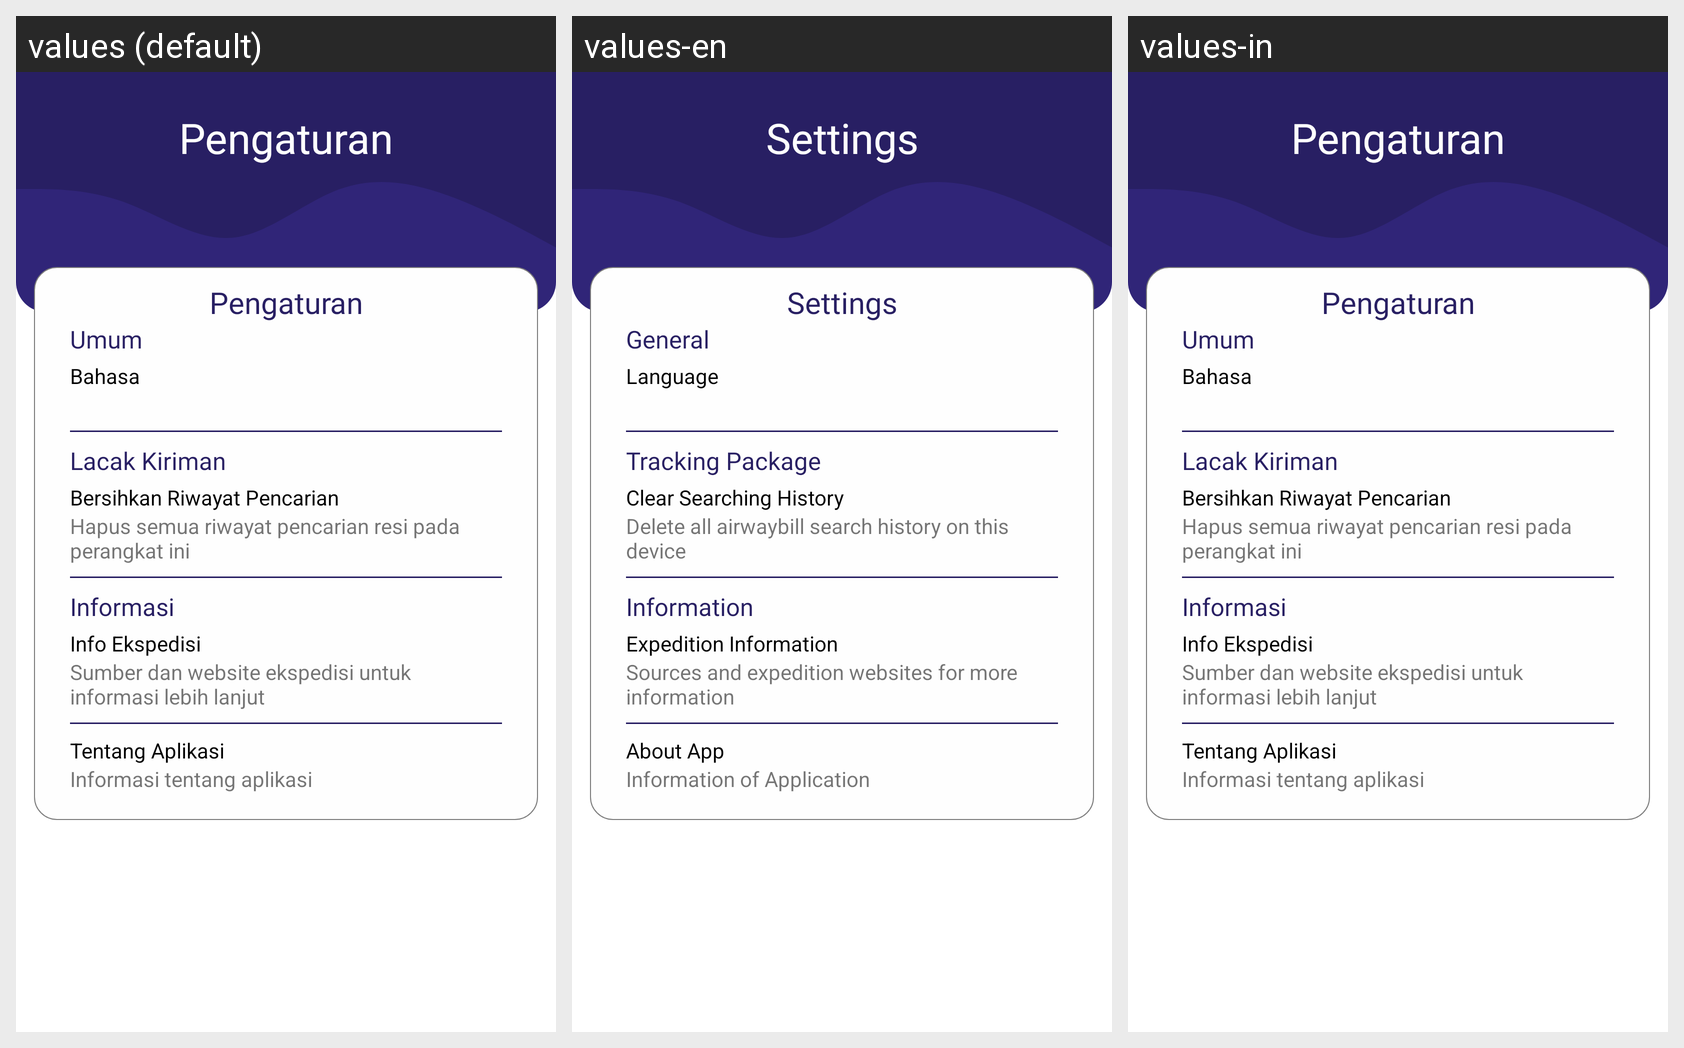

Here is an Android app screen in its default locale and in the app's own translations. Write out the translated-string differences for the strings that appear on this screen.
Android screen res/layout/setting_fragment.xml rendered under 3 locales, left to right: values (default), values-en, values-in. Device: Nexus 5 (rendered at 1080×1920; each locale shown at half size, 540×960, under a caption strip naming it); theme AppTheme.
Strings drawn on this screen, with the default value and each locale's value (text and hints the layout hard-codes, and strings that could not be matched under every locale, appear in the picture but are not listed):

setting
  values: Pengaturan
  values-en: Settings
  values-in: Pengaturan  [not translated; the default value is used]

general
  values: Umum
  values-en: General
  values-in: Umum  [not translated; the default value is used]

language
  values: Bahasa
  values-en: Language
  values-in: Bahasa  [not translated; the default value is used]

lacak_kiriman
  values: Lacak Kiriman
  values-en: Tracking Package
  values-in: Lacak Kiriman

clear_history
  values: Bersihkan Riwayat Pencarian
  values-en: Clear Searching History
  values-in: Bersihkan Riwayat Pencarian  [not translated; the default value is used]

clear_history_text
  values: Hapus semua riwayat pencarian resi pada perangkat ini
  values-en: Delete all airwaybill search history on this device
  values-in: Hapus semua riwayat pencarian resi pada perangkat ini  [not translated; the default value is used]

information
  values: Informasi
  values-en: Information
  values-in: Informasi  [not translated; the default value is used]

courier_info
  values: Info Ekspedisi
  values-en: Expedition Information
  values-in: Info Ekspedisi  [not translated; the default value is used]

courier_info_text
  values: Sumber dan website ekspedisi untuk informasi lebih lanjut
  values-en: Sources and expedition websites for more information
  values-in: Sumber dan website ekspedisi untuk informasi lebih lanjut  [not translated; the default value is used]

about
  values: Tentang Aplikasi
  values-en: About App
  values-in: Tentang Aplikasi  [not translated; the default value is used]

about_text
  values: Informasi tentang aplikasi
  values-en: Information of Application
  values-in: Informasi tentang aplikasi  [not translated; the default value is used]
